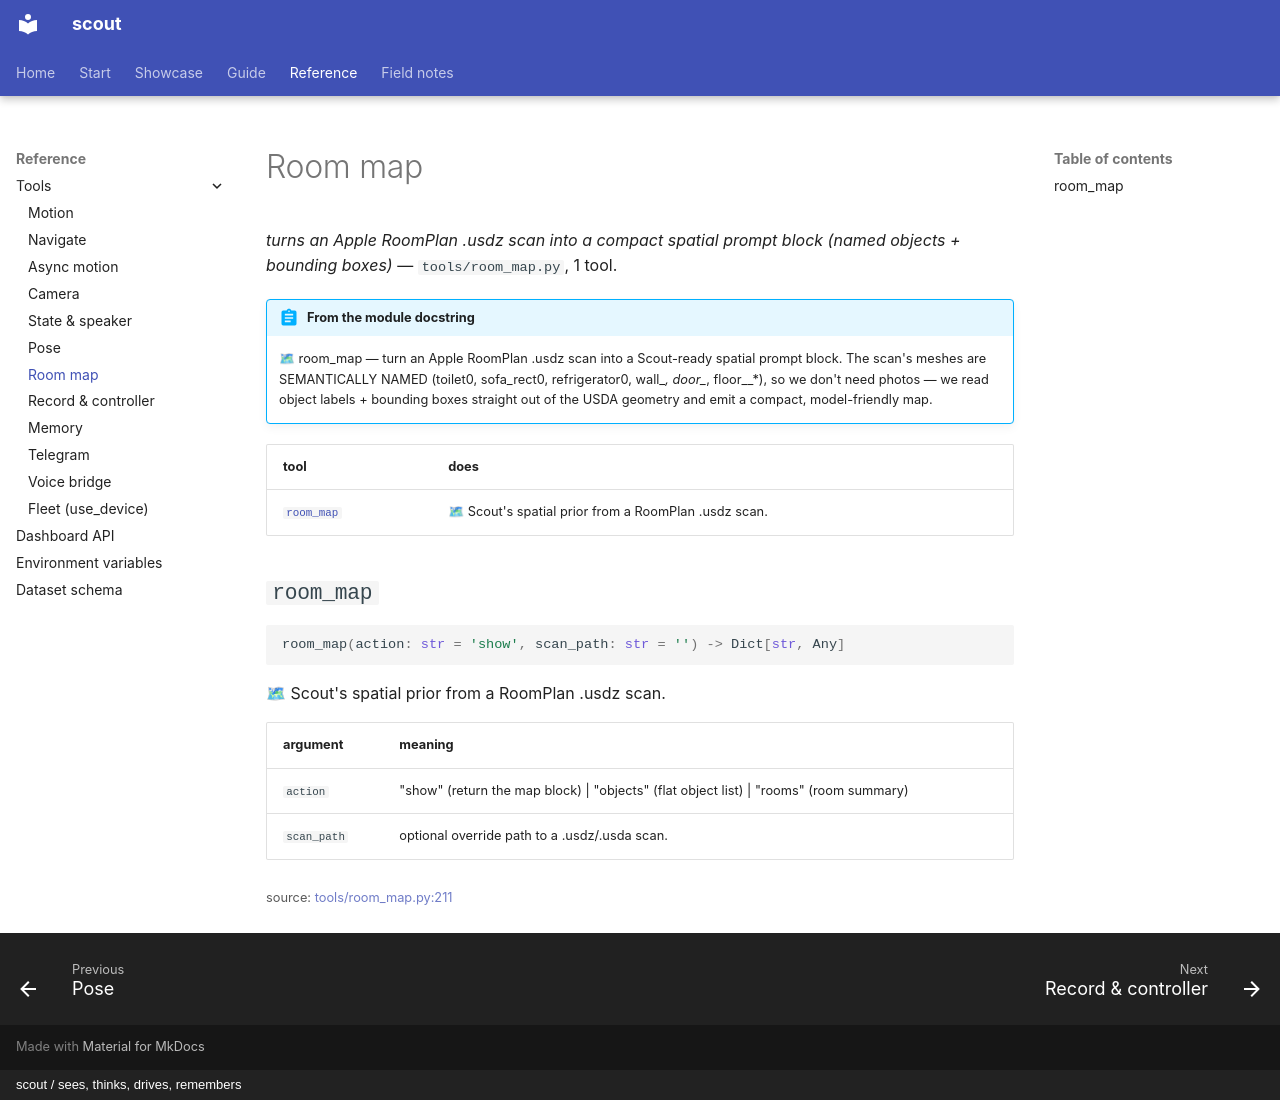

repository: cagataycali/scout-the-rover · page: reference/tools/room_map/index.html · generator: mkdocs · copyright: scout / sees, thinks, drives, remembers

---
title: Room map
description: "turns an Apple RoomPlan .usdz scan into a compact spatial prompt block (named objects + bounding boxes)"
---

<!-- generated by scripts/tooldoc.py from tools/room_map.py — edit the docstrings, not this page -->

# Room map

*turns an Apple RoomPlan .usdz scan into a compact spatial prompt block (named objects + bounding boxes)* — `tools/room_map.py`, 1 tool.

!!! abstract "From the module docstring"
    🗺 room_map — turn an Apple RoomPlan .usdz scan into a Scout-ready spatial prompt block. The scan's meshes are SEMANTICALLY NAMED (toilet0, sofa_rect0, refrigerator0, wall_*, door_*, floor_<Room>_*), so we don't need photos — we read object labels + bounding boxes straight out of the USDA geometry and emit a compact, model-friendly map.

| tool | does |
|---|---|
| [`room_map`](#room_map) | 🗺 Scout's spatial prior from a RoomPlan .usdz scan. |

## `room_map`

```python
room_map(action: str = 'show', scan_path: str = '') -> Dict[str, Any]
```

🗺 Scout's spatial prior from a RoomPlan .usdz scan.

| argument | meaning |
|---|---|
| `action` | "show" (return the map block) \| "objects" (flat object list) \| "rooms" (room summary) |
| `scan_path` | optional override path to a .usdz/.usda scan. |

<small>source: <a href="https://github.com/cagataycali/scout-the-rover/blob/main/tools/room_map.py#L211">tools/room_map.py:211</a></small>
